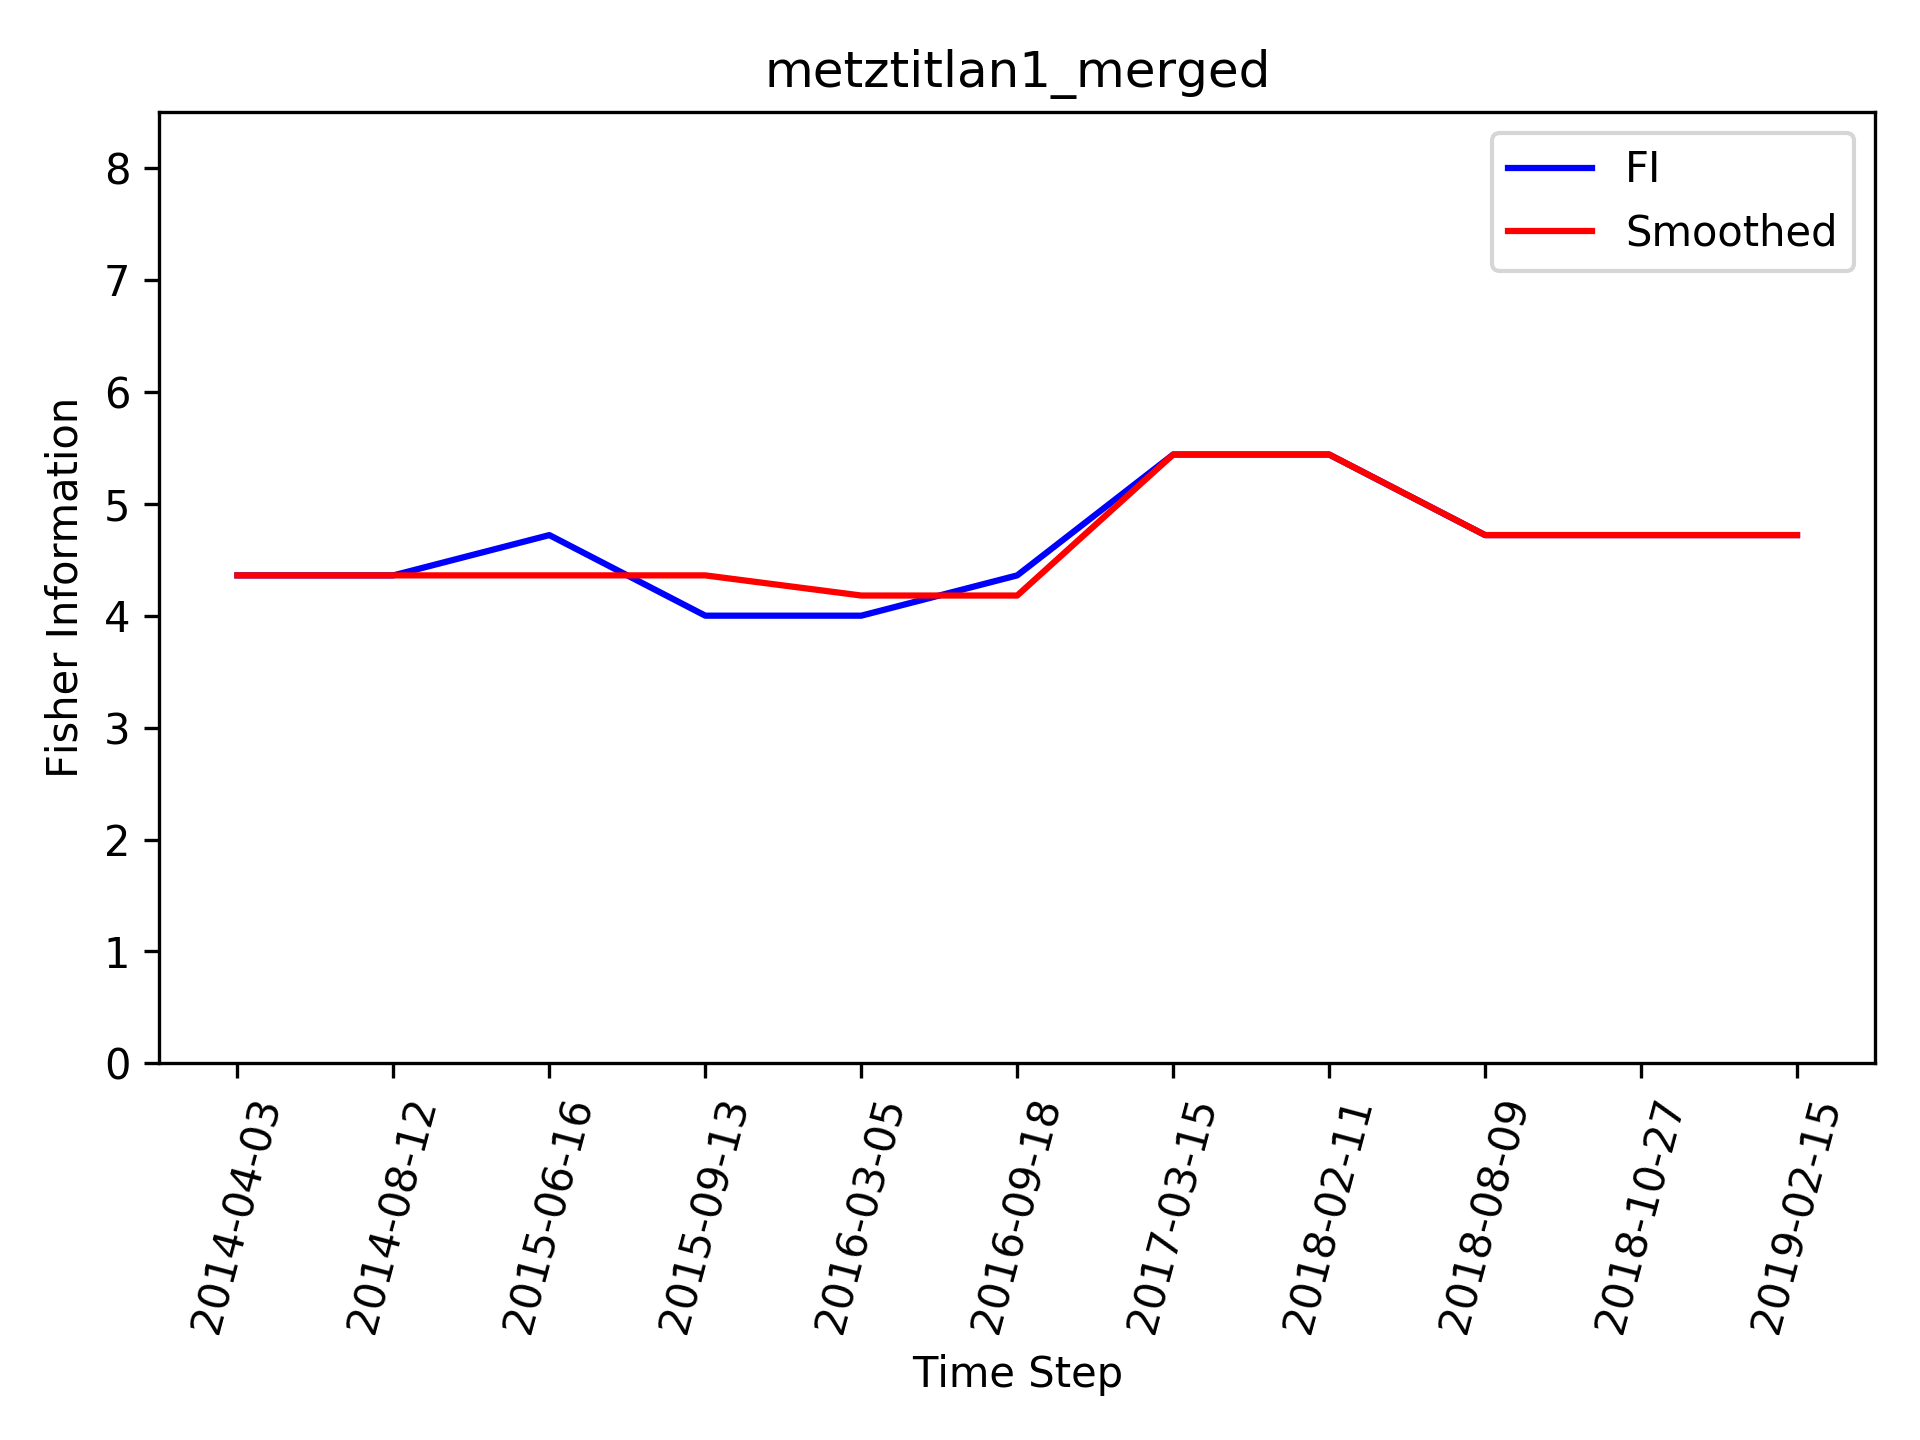

The file beside this chart, header and first rows:
, Time_Step, FI, Smooth_FI
0, 2014-04-03, 4.36, 4.36
1, 2014-08-12, 4.36, 4.36
2, 2015-06-16, 4.72, 4.36
3, 2015-09-13, 4, 4.36
4, 2016-03-05, 4, 4.18
5, 2016-09-18, 4.36, 4.18
6, 2017-03-15, 5.44, 5.44
7, 2018-02-11, 5.44, 5.44
8, 2018-08-09, 4.72, 4.72
9, 2018-10-27, 4.72, 4.72
10, 2019-02-15, 4.72, 4.72
